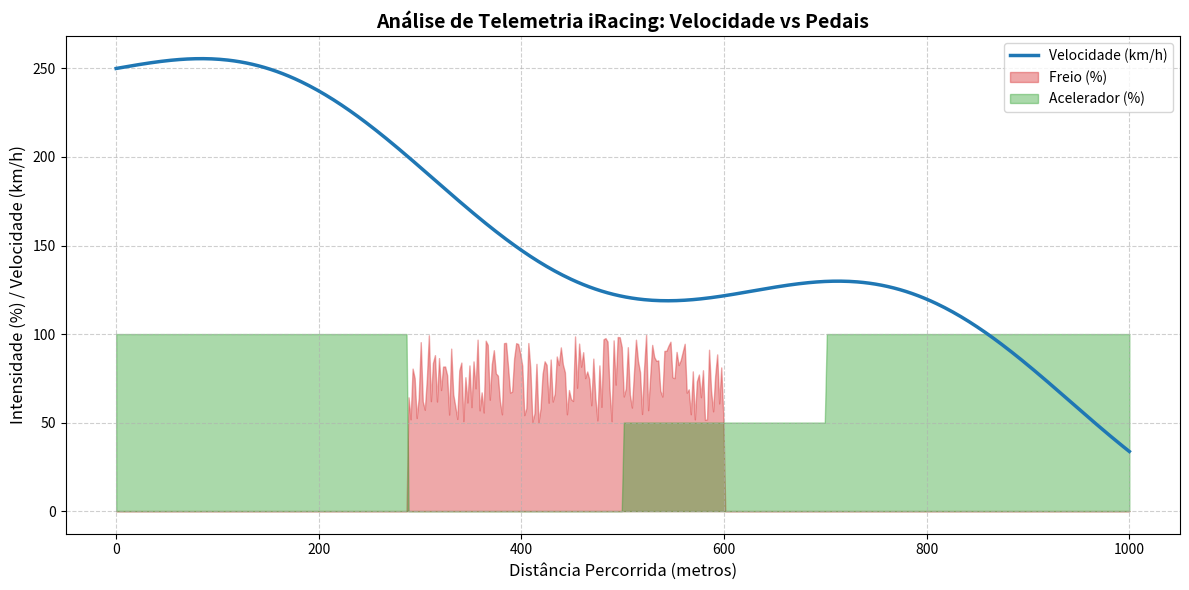

Recreate this plot in Python.
import pandas as pd
import numpy as np
import matplotlib.pyplot as plt

# ==============================================================================
# PROJETO: Análise de Telemetria iRacing com Python e Pandas
# DESCRIÇÃO: Script para ler, limpar e analisar dados extraídos do iRacing (.ibt)
# ==============================================================================

def analisar_telemetria(caminho_arquivo):
    # NOTA: Em um cenário real, você usaria o PyIrSDK para ler o arquivo .ibt.
    # Aqui, como prova de conceito para o portfólio, estamos simulando a criação 
    # do DataFrame exato que o SDK nos devolveria.
    
    print("Carregando dados de telemetria...")
    
    # --- 1. SIMULAÇÃO DOS DADOS (Mock Data) ---
    # Gerando dados de sensores para 1 volta em um trecho de 1000 metros
    np.random.seed(42)
    distancia = np.linspace(0, 1000, 500)
    
    # Simulando a física: uma reta rápida seguida de uma frenagem forte
    velocidade = 250 - (distancia / 5) + np.sin(distancia/100)*30 
    
    # Simulando o input de pedais do piloto
    freio = np.where(velocidade > 200, 0, np.random.uniform(50, 100, 500))
    freio = np.where(distancia > 600, 0, freio) # Solta o freio no meio da curva
    freio = np.clip(freio, 0, 100)
    
    acelerador = np.where(freio > 0, 0, 100) # Pé embaixo onde não tem freio
    acelerador = np.where((distancia > 500) & (distancia < 700), 50, acelerador) # Controle de tração
    
    # Criando o DataFrame (a "planilha" do Pandas)
    telemetria_df = pd.DataFrame({
        'Volta': [1] * 500,
        'Distancia': distancia,
        'Velocidade': velocidade,
        'Acelerador': acelerador,
        'Freio': freio
    })
    
    print(f"Dados carregados com sucesso! Estrutura: {telemetria_df.shape[0]} medições.")
    
    # --- 2. ENGENHARIA DE DADOS E FILTRAGEM (Usando o que aprendemos no Miniguia) ---
    # Usando o .loc[] para isolar as zonas de frenagem ativa (> 10% de pressão)
    zonas_frenagem = telemetria_df.loc[telemetria_df['Freio'] > 10].copy()
    
    # Usando .groupby() para encontrar a velocidade mínima (Apex Speed) na curva
    analise_voltas = telemetria_df.groupby('Volta').agg(
        Velocidade_Minima_Apex=('Velocidade', 'min'),
        Velocidade_Maxima=('Velocidade', 'max'),
        Pico_Frenagem=('Freio', 'max')
    ).reset_index()
    
    print("\n--- Resumo de Desempenho por Volta ---")
    print(analise_voltas)
    
    # --- 3. VISUALIZAÇÃO GRÁFICA AVANÇADA (Estilo Telemetria FastF1) ---
    plt.figure(figsize=(12, 6))
    
    # Plotando a Velocidade (Linha azul)
    plt.plot(telemetria_df['Distancia'], telemetria_df['Velocidade'], 
             label='Velocidade (km/h)', color='#1f77b4', linewidth=2.5)
    
    # Preenchendo a área dos pedais (Gráfico de área para Freio e Acelerador)
    plt.fill_between(telemetria_df['Distancia'], 0, telemetria_df['Freio'], 
                     color='#d62728', alpha=0.4, label='Freio (%)')
    
    plt.fill_between(telemetria_df['Distancia'], 0, telemetria_df['Acelerador'], 
                     color='#2ca02c', alpha=0.4, label='Acelerador (%)')
    
    plt.title('Análise de Telemetria iRacing: Velocidade vs Pedais', fontsize=14, fontweight='bold')
    plt.xlabel('Distância Percorrida (metros)', fontsize=12)
    plt.ylabel('Intensidade (%) / Velocidade (km/h)', fontsize=12)
    plt.legend(loc='upper right')
    plt.grid(True, linestyle='--', alpha=0.6)
    plt.tight_layout()
    
    # Salvando o gráfico gerado
    nome_arquivo_grafico = 'grafico_telemetria_resultado.pdf'
    plt.savefig(nome_arquivo_grafico)
    print(f"\nSucesso! Gráfico gerado e salvo como '{nome_arquivo_grafico}'")

if __name__ == "__main__":
    analisar_telemetria("dados_iracing.ibt")
